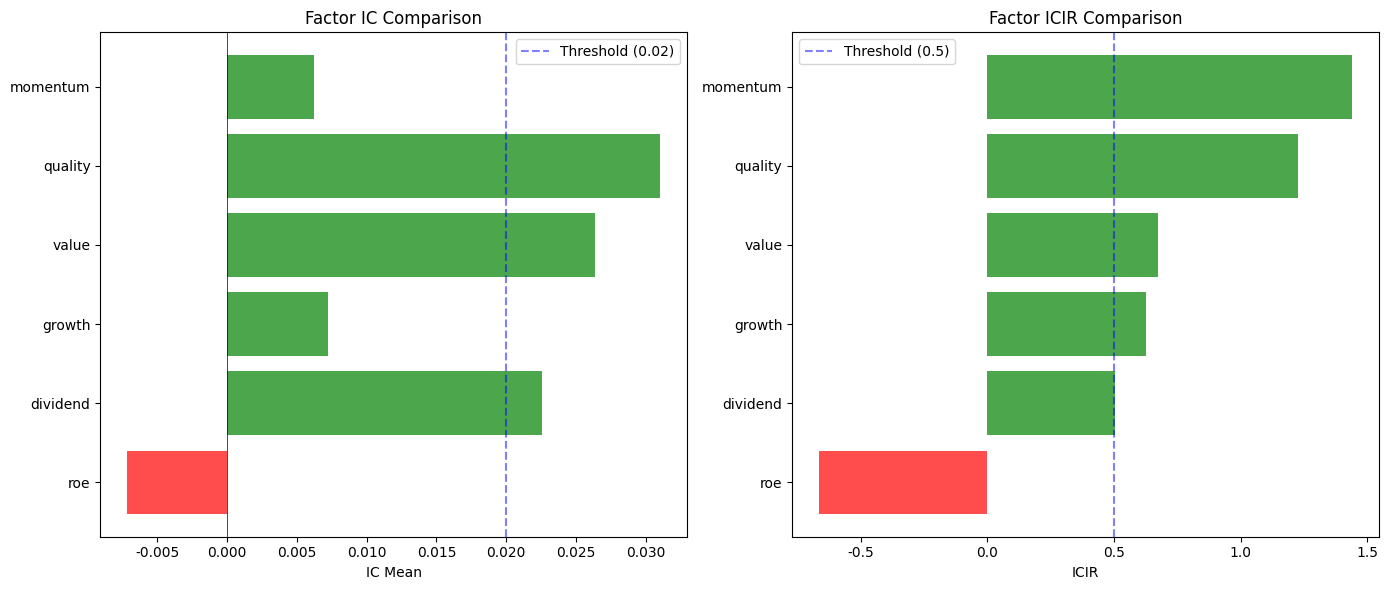

Write the Python code that produced this figure.
"""
因子分析报告生成模块
生成可视化的因子分析报告
"""

import pandas as pd
import numpy as np
from typing import Dict, List, Optional
import matplotlib.pyplot as plt
import matplotlib
matplotlib.use('Agg')  # 非交互式后端
plt.rcParams['font.sans-serif'] = ['Arial Unicode MS', 'SimHei', 'DejaVu Sans']
plt.rcParams['axes.unicode_minus'] = False
import logging
from datetime import datetime
import os

logging.basicConfig(level=logging.INFO)
logger = logging.getLogger(__name__)


class FactorReportGenerator:
    """因子分析报告生成器"""

    def __init__(self, output_dir: str = './reports'):
        self.output_dir = output_dir
        os.makedirs(output_dir, exist_ok=True)

    def plot_ic_time_series(self,
                           ic_series: List[float],
                           factor_name: str,
                           period: int,
                           output_path: str = None) -> str:
        """
        绘制IC时间序列图

        Args:
            ic_series: IC时间序列
            factor_name: 因子名称
            period: 预测周期
            output_path: 输出路径

        Returns:
            图片路径
        """
        if output_path is None:
            output_path = os.path.join(self.output_dir, f'ic_series_{factor_name}_{period}d.png')

        fig, ax = plt.subplots(figsize=(12, 4))

        # 绘制IC序列
        ax.bar(range(len(ic_series)), ic_series,
               color=['green' if x > 0 else 'red' for x in ic_series],
               alpha=0.7)

        # 添加均值线
        mean_ic = np.mean(ic_series)
        ax.axhline(y=mean_ic, color='blue', linestyle='--', label=f'Mean IC: {mean_ic:.4f}')
        ax.axhline(y=0, color='black', linestyle='-', linewidth=0.5)

        ax.set_title(f'{factor_name} - IC Time Series ({period}d Forward Return)')
        ax.set_xlabel('Time')
        ax.set_ylabel('IC')
        ax.legend()

        plt.tight_layout()
        plt.savefig(output_path, dpi=150)
        plt.close()

        return output_path

    def plot_quantile_returns(self,
                              quantile_returns: List[Dict],
                              factor_name: str,
                              period: int,
                              output_path: str = None) -> str:
        """
        绘制分层收益图

        Args:
            quantile_returns: 分层收益数据
            factor_name: 因子名称
            period: 预测周期
            output_path: 输出路径

        Returns:
            图片路径
        """
        if output_path is None:
            output_path = os.path.join(self.output_dir, f'quantile_returns_{factor_name}_{period}d.png')

        df = pd.DataFrame(quantile_returns)
        if len(df) == 0:
            return None

        # 计算各层平均收益
        quantile_cols = [c for c in df.columns if c.startswith('quantile_')]
        avg_returns = df[quantile_cols].mean()

        fig, ax = plt.subplots(figsize=(10, 5))

        colors = plt.cm.RdYlGn(np.linspace(0, 1, len(quantile_cols)))
        bars = ax.bar(range(len(avg_returns)), avg_returns.values * 100, color=colors)

        ax.set_title(f'{factor_name} - Quantile Returns ({period}d Forward Return)')
        ax.set_xlabel('Quantile')
        ax.set_ylabel('Average Return (%)')
        ax.set_xticks(range(len(avg_returns)))
        ax.set_xticklabels([f'Q{i+1}' for i in range(len(avg_returns))])

        # 添加数值标签
        for bar, val in zip(bars, avg_returns.values):
            ax.text(bar.get_x() + bar.get_width()/2, bar.get_height(),
                   f'{val*100:.2f}%', ha='center', va='bottom', fontsize=9)

        plt.tight_layout()
        plt.savefig(output_path, dpi=150)
        plt.close()

        return output_path

    def plot_ic_comparison(self,
                          summary_df: pd.DataFrame,
                          output_path: str = None) -> str:
        """
        绘制因子IC对比图

        Args:
            summary_df: 因子分析汇总表
            output_path: 输出路径

        Returns:
            图片路径
        """
        if output_path is None:
            output_path = os.path.join(self.output_dir, 'ic_comparison.png')

        # 使用5日预测周期的数据
        df = summary_df[summary_df['period'] == 5].copy()
        if len(df) == 0:
            df = summary_df[summary_df['period'] == summary_df['period'].min()].copy()

        df = df.sort_values('icir', ascending=True)

        fig, axes = plt.subplots(1, 2, figsize=(14, max(6, len(df) * 0.4)))

        # IC均值图
        colors = ['green' if x > 0 else 'red' for x in df['ic_mean']]
        axes[0].barh(df['factor'], df['ic_mean'], color=colors, alpha=0.7)
        axes[0].axvline(x=0, color='black', linewidth=0.5)
        axes[0].axvline(x=0.02, color='blue', linestyle='--', alpha=0.5, label='Threshold (0.02)')
        axes[0].set_xlabel('IC Mean')
        axes[0].set_title('Factor IC Comparison')
        axes[0].legend()

        # ICIR图
        colors = ['green' if x > 0.5 else 'orange' if x > 0 else 'red' for x in df['icir']]
        axes[1].barh(df['factor'], df['icir'], color=colors, alpha=0.7)
        axes[1].axvline(x=0.5, color='blue', linestyle='--', alpha=0.5, label='Threshold (0.5)')
        axes[1].set_xlabel('ICIR')
        axes[1].set_title('Factor ICIR Comparison')
        axes[1].legend()

        plt.tight_layout()
        plt.savefig(output_path, dpi=150)
        plt.close()

        return output_path

    def generate_html_report(self,
                            summary_df: pd.DataFrame,
                            factor_details: Dict = None,
                            output_path: str = None) -> str:
        """
        生成HTML格式的因子分析报告

        Args:
            summary_df: 因子分析汇总表
            factor_details: 各因子详细分析结果
            output_path: 输出路径

        Returns:
            HTML文件路径
        """
        if output_path is None:
            output_path = os.path.join(self.output_dir, 'factor_analysis_report.html')

        # 生成图表
        ic_comparison_path = self.plot_ic_comparison(summary_df)

        html = f"""
<!DOCTYPE html>
<html>
<head>
    <meta charset="utf-8">
    <title>因子有效性分析报告</title>
    <style>
        body {{ font-family: Arial, sans-serif; margin: 20px; }}
        h1 {{ color: #333; }}
        h2 {{ color: #666; border-bottom: 1px solid #ccc; padding-bottom: 5px; }}
        table {{ border-collapse: collapse; width: 100%; margin: 20px 0; }}
        th, td {{ border: 1px solid #ddd; padding: 8px; text-align: left; }}
        th {{ background-color: #4CAF50; color: white; }}
        tr:nth-child(even) {{ background-color: #f2f2f2; }}
        .positive {{ color: green; }}
        .negative {{ color: red; }}
        .highlight {{ background-color: #ffffcc; }}
        img {{ max-width: 100%; margin: 20px 0; }}
    </style>
</head>
<body>
    <h1>因子有效性分析报告</h1>
    <p>生成时间: {datetime.now().strftime('%Y-%m-%d %H:%M:%S')}</p>

    <h2>1. 因子IC对比</h2>
    <img src="{os.path.basename(ic_comparison_path)}" alt="IC对比图">

    <h2>2. 因子有效性汇总表</h2>
    {self._generate_summary_table(summary_df)}

    <h2>3. 因子筛选建议</h2>
    {self._generate_recommendations(summary_df)}

    <h2>4. 结论</h2>
    <p>基于IC分析，建议保留IC均值 > 0.02 且 ICIR > 0.5 的因子。</p>
</body>
</html>
"""
        with open(output_path, 'w', encoding='utf-8') as f:
            f.write(html)

        logger.info(f"HTML报告已生成: {output_path}")
        return output_path

    def _generate_summary_table(self, summary_df: pd.DataFrame) -> str:
        """生成汇总表格HTML"""
        html = '<table>\n'
        html += '<tr><th>因子</th><th>周期</th><th>IC均值</th><th>ICIR</th><th>IC胜率</th><th>多空收益</th><th>评估</th></tr>\n'

        for _, row in summary_df.iterrows():
            # 评估因子有效性
            if row['ic_mean'] > 0.02 and row['icir'] > 0.5:
                status = '<span class="positive">有效</span>'
            elif row['ic_mean'] > 0:
                status = '<span style="color:orange">弱效</span>'
            else:
                status = '<span class="negative">无效</span>'

            html += f"""
            <tr>
                <td>{row['factor']}</td>
                <td>{row['period']}d</td>
                <td class="{'positive' if row['ic_mean'] > 0 else 'negative'}">{row['ic_mean']:.4f}</td>
                <td>{row['icir']:.4f}</td>
                <td>{row['ic_positive_ratio']:.2%}</td>
                <td>{row['long_short_return']:.4%}</td>
                <td>{status}</td>
            </tr>
            """
        html += '</table>'
        return html

    def _generate_recommendations(self, summary_df: pd.DataFrame) -> str:
        """生成因子筛选建议"""
        good_factors = summary_df[
            (summary_df['ic_mean'] > 0.02) &
            (summary_df['icir'] > 0.5)
        ]['factor'].unique()

        bad_factors = set(summary_df['factor'].unique()) - set(good_factors)

        html = f"""
        <h3>推荐保留的因子 ({len(good_factors)} 个)</h3>
        <ul>
        """
        for f in sorted(good_factors):
            html += f'<li class="positive">{f}</li>\n'

        html += f"""
        </ul>
        <h3>建议剔除的因子 ({len(bad_factors)} 个)</h3>
        <ul>
        """
        for f in sorted(bad_factors):
            html += f'<li class="negative">{f}</li>\n'

        html += '</ul>'
        return html


if __name__ == '__main__':
    # 测试
    np.random.seed(42)

    # 模拟因子分析结果
    factors = ['momentum', 'roe', 'dividend', 'value', 'growth', 'quality']
    periods = [5, 10, 20]

    data = []
    for factor in factors:
        for period in periods:
            ic_mean = np.random.uniform(-0.02, 0.05)
            ic_std = abs(ic_mean) / max(0.1, np.random.uniform(0.3, 1.5))
            data.append({
                'factor': factor,
                'period': period,
                'ic_mean': ic_mean,
                'ic_std': ic_std,
                'icir': ic_mean / ic_std if ic_std > 0 else 0,
                'ic_positive_ratio': np.random.uniform(0.4, 0.65),
                'p_value': np.random.uniform(0, 0.1),
                'long_short_return': np.random.uniform(-0.01, 0.02)
            })

    summary_df = pd.DataFrame(data)
    generator = FactorReportGenerator()
    generator.generate_html_report(summary_df)
    print("测试报告生成完成")
